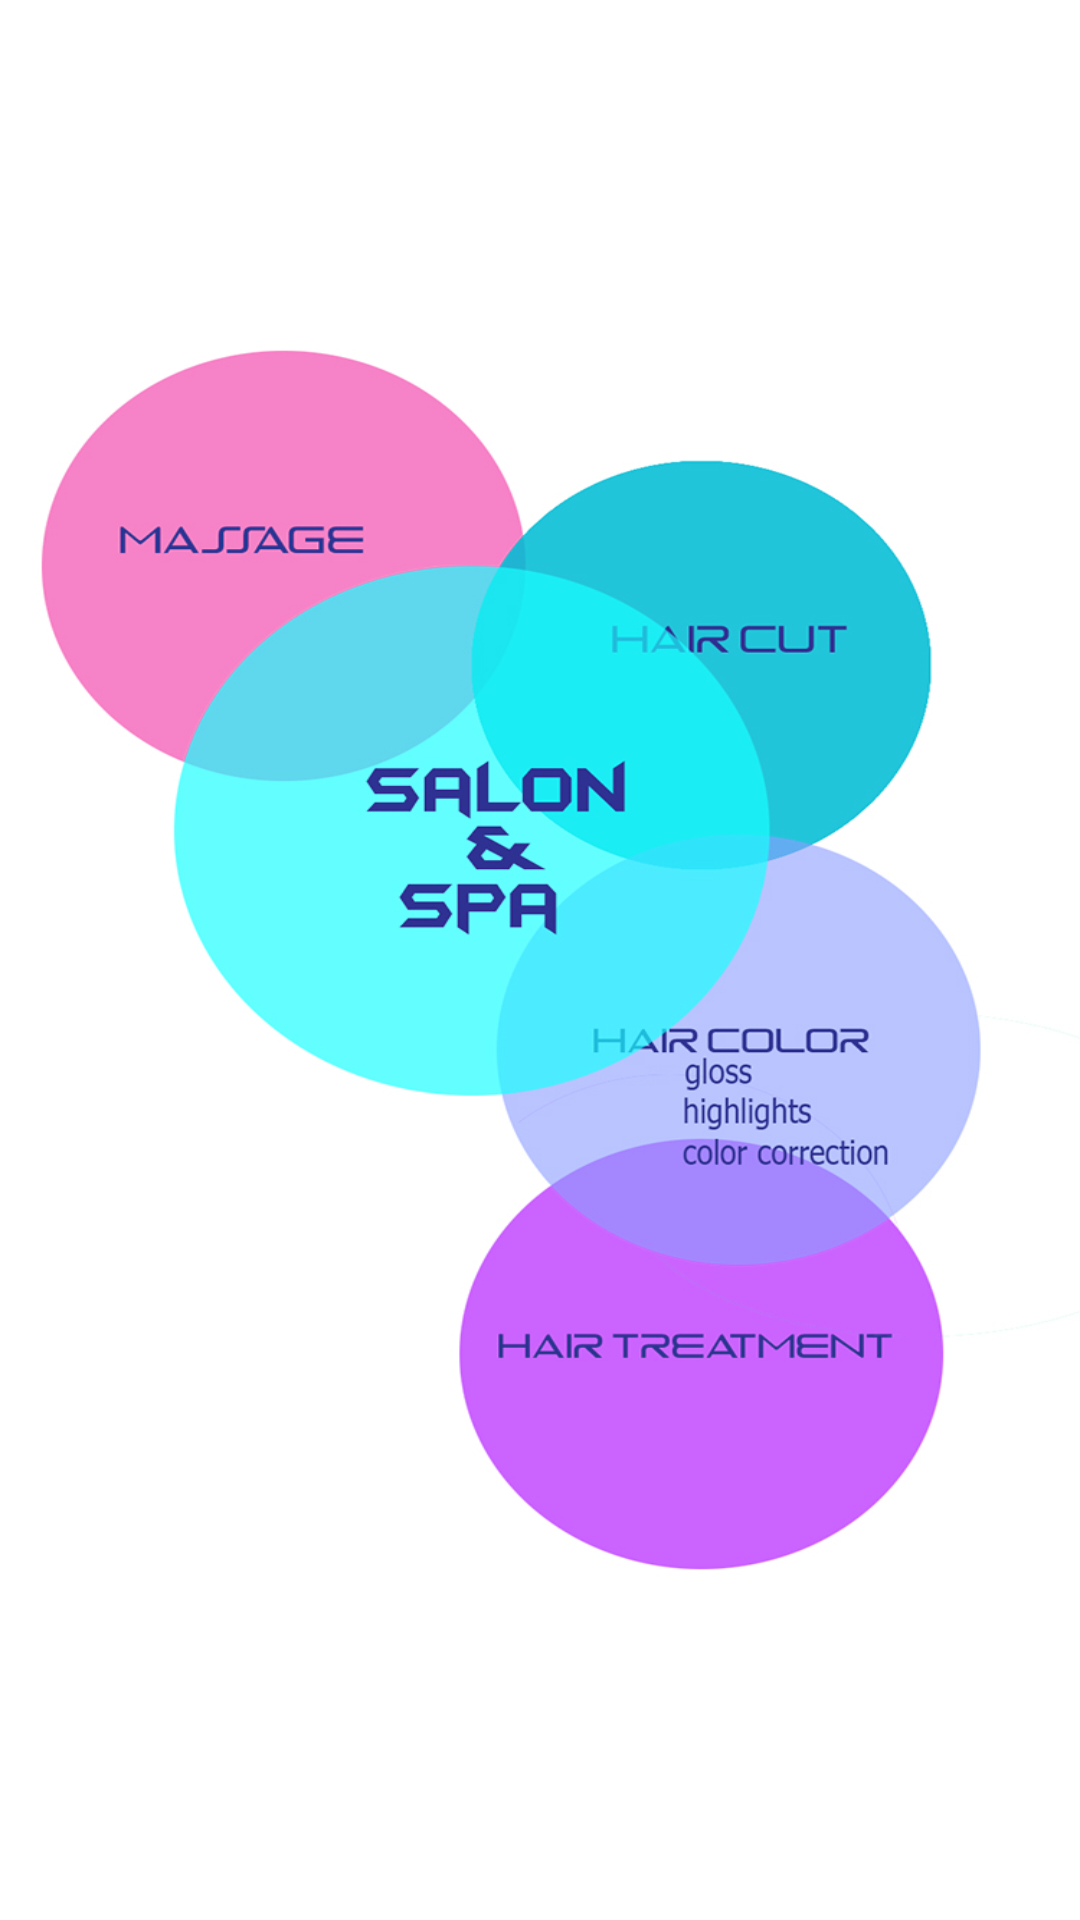

Reconstruct the res/layout file that produces this screen, plus the resources it refers to.
<!-- AndroidManifest.xml: application theme AppTheme -->
<!-- res/layout/intro_slide1.xml -->
<?xml version="1.0" encoding="utf-8"?>
<RelativeLayout xmlns:android="http://schemas.android.com/apk/res/android"
    android:layout_width="match_parent"
    android:layout_height="match_parent"
    android:background="@color/monsoon">

    <LinearLayout
        android:layout_width="match_parent"
        android:layout_height="match_parent"
        android:background="@drawable/slide"
        android:layout_centerInParent="true"
        android:gravity="center_horizontal"
        android:orientation="vertical"/>




</RelativeLayout>
<!-- resources referenced by this layout -->
<resources>
  <color name="monsoon">#777777</color>
  <!-- drawable slide: png bitmap (drawable-hdpi, 49827 bytes) -->
  <style name="AppTheme" parent="Theme.AppCompat.Light.DarkActionBar">
          
          <item name="android:navigationBarColor">?android:attr/textColorHintInverse</item>
          <item name="android:textColorPrimary">?android:attr/textColorPrimaryDisableOnly</item>
          <item name="android:colorBackground">@color/viewBg</item>
      </style>
  <color name="viewBg">#c8f1f1f8</color>
</resources>
